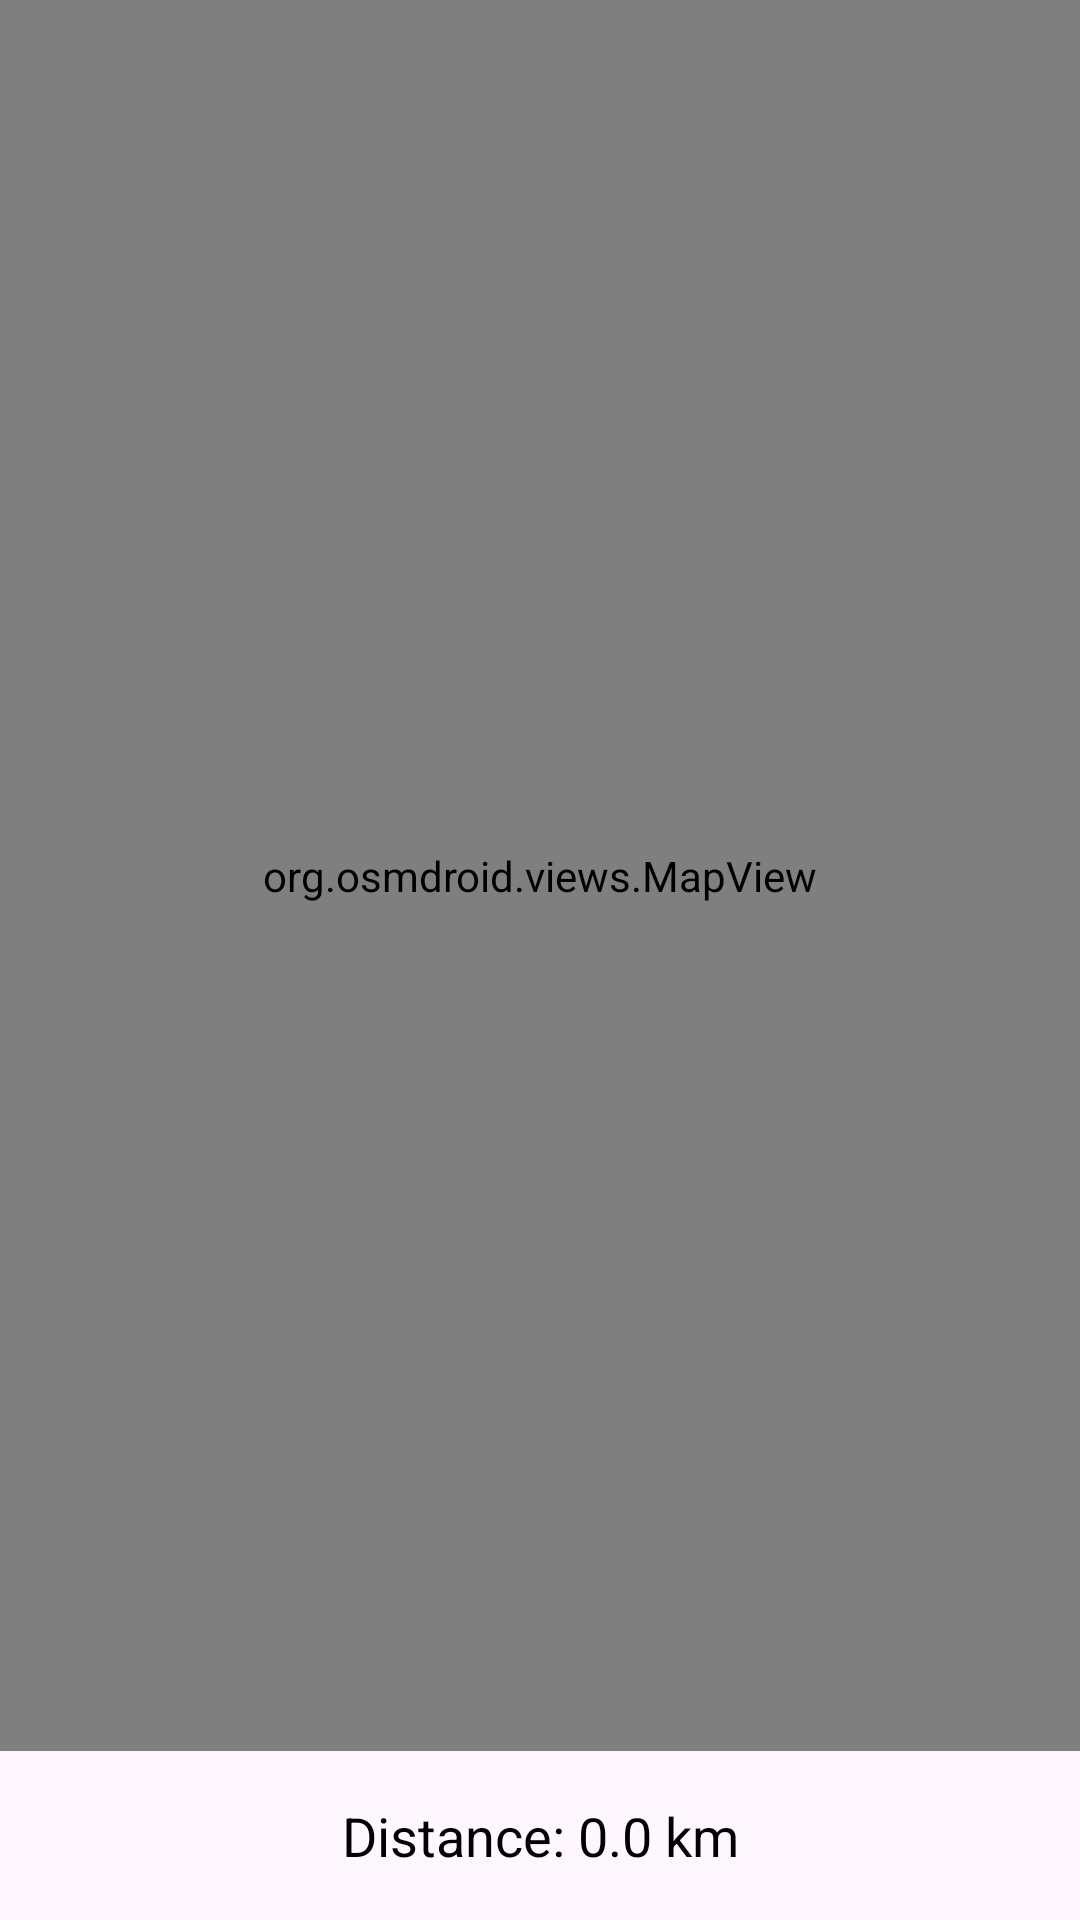

This screen was rendered from an Android layout file. Write that file and the resources it references.
<!-- AndroidManifest.xml: activity theme Theme.Taller3_movil -->
<!-- res/layout/activity_user_location.xml -->
<?xml version="1.0" encoding="utf-8"?>
<LinearLayout xmlns:android="http://schemas.android.com/apk/res/android"
    android:layout_width="match_parent"
    android:layout_height="match_parent"
    android:orientation="vertical">

    
    <org.osmdroid.views.MapView
        android:id="@+id/mapView"
        android:layout_width="match_parent"
        android:layout_height="0dp"
        android:layout_weight="1" />

    
    <TextView
        android:id="@+id/distanceTextView"
        android:layout_width="match_parent"
        android:layout_height="wrap_content"
        android:text="Distance: 0.0 km"
        android:textSize="18sp"
        android:padding="16dp"
        android:gravity="center"
        android:textColor="#000000"/>
</LinearLayout>
<!-- resources referenced by this layout -->
<resources>
  <style name="Theme.Taller3_movil" parent="Base.Theme.Taller3_movil" />
  <style name="Base.Theme.Taller3_movil" parent="Theme.Material3.DayNight.NoActionBar">
          
          
      </style>
</resources>
